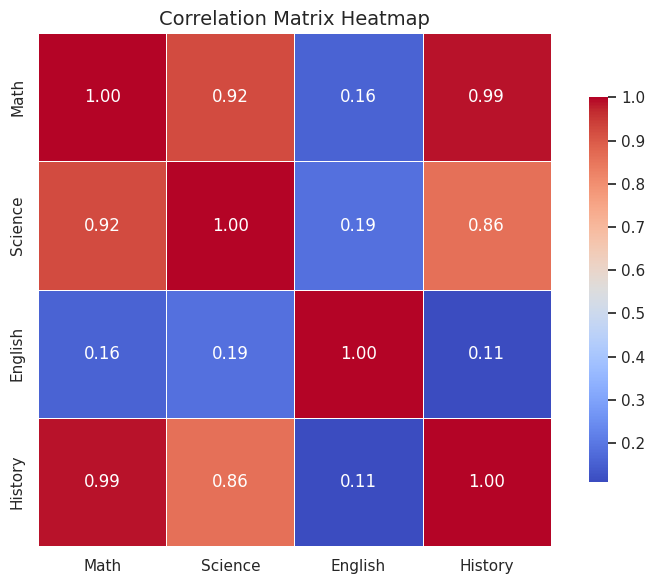

Recreate this plot in Python.
# Seaborn Plot - Heatmap
# Objective: Create a heatmap to visualize a correlation matrix with Seaborn, using
# advanced styling.

import pandas as pd
import seaborn as sns
import matplotlib.pyplot as plt

# Sample dataset
data = {
    'Math': [78, 85, 96, 80, 70],
    'Science': [82, 79, 94, 75, 65],
    'English': [88, 90, 85, 86, 84],
    'History': [70, 75, 80, 72, 68]
}

df = pd.DataFrame(data)

# Compute correlation matrix
corr_matrix = df.corr()

# Set Seaborn style
sns.set(style='whitegrid')

# Create heatmap
plt.figure(figsize=(8, 6))
sns.heatmap(corr_matrix, annot=True, fmt=".2f", cmap='coolwarm', linewidths=0.5, square=True, cbar_kws={"shrink": .75})

# Add title
plt.title('Correlation Matrix Heatmap', fontsize=14)
plt.tight_layout()
plt.show()
